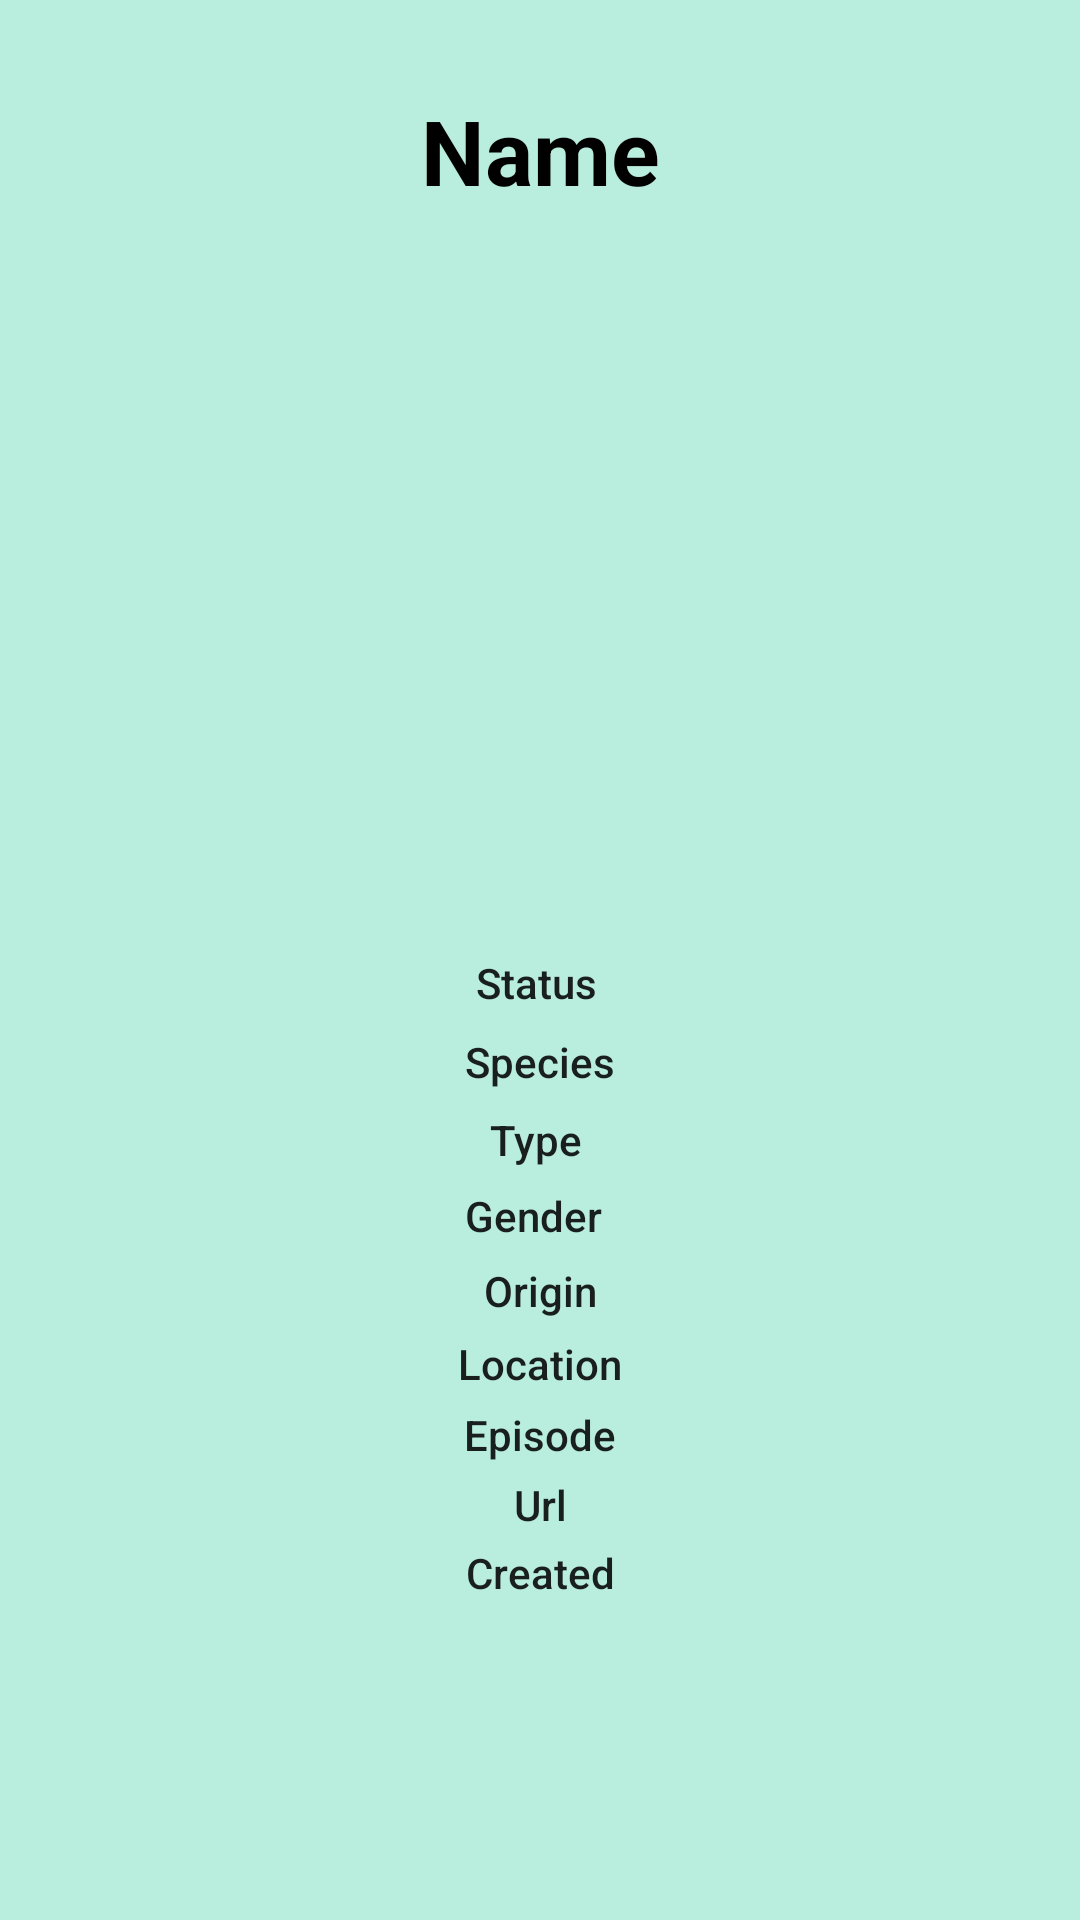

Android layout source for this screen:
<!-- AndroidManifest.xml: application theme Theme.RickandMortyApp -->
<!-- res/layout/details_characters.xml -->
<?xml version="1.0" encoding="utf-8"?>
<androidx.constraintlayout.widget.ConstraintLayout
    xmlns:android="http://schemas.android.com/apk/res/android"
    xmlns:tools="http://schemas.android.com/tools"
    xmlns:app="http://schemas.android.com/apk/res-auto"
    android:layout_width="match_parent"
    android:layout_height="match_parent">

            <androidx.constraintlayout.widget.ConstraintLayout
                android:layout_width="match_parent"
                android:layout_height="731dp"
                android:background="@drawable/ic_background_rym"
                tools:ignore="MissingConstraints">

                <androidx.constraintlayout.widget.Guideline
                    android:id="@+id/gl_rickandmorty_details_left"
                    android:layout_width="wrap_content"
                    android:layout_height="wrap_content"
                    android:orientation="vertical"
                    app:layout_constraintGuide_end="30dp" />

                <androidx.constraintlayout.widget.Guideline
                    android:id="@+id/gl_rickandmorty_details_right"
                    android:layout_width="wrap_content"
                    android:layout_height="wrap_content"
                    android:orientation="vertical"
                    app:layout_constraintGuide_begin="30dp" />

                <androidx.constraintlayout.widget.Guideline
                    android:id="@+id/gl_rickandmorty_details_top"
                    android:layout_width="wrap_content"
                    android:layout_height="wrap_content"
                    android:layout_marginTop="702dp"
                    android:layout_marginEnd="411dp"
                    android:layout_marginBottom="29dp"
                    android:orientation="horizontal"
                    app:layout_constraintBottom_toBottomOf="parent"
                    app:layout_constraintEnd_toEndOf="parent"
                    app:layout_constraintGuide_end="30dp"
                    app:layout_constraintStart_toStartOf="parent"
                    app:layout_constraintTop_toTopOf="parent" />

                <androidx.constraintlayout.widget.Guideline
                    android:id="@+id/gl_rickandmorty_details_bottom"
                    android:layout_width="wrap_content"
                    android:layout_height="wrap_content"
                    android:layout_marginTop="30dp"
                    android:layout_marginEnd="411dp"
                    android:layout_marginBottom="701dp"
                    android:orientation="horizontal"
                    app:layout_constraintBottom_toBottomOf="parent"
                    app:layout_constraintEnd_toEndOf="parent"
                    app:layout_constraintGuide_begin="30dp"
                    app:layout_constraintStart_toStartOf="parent"
                    app:layout_constraintTop_toTopOf="parent" />

                <TextView
                    android:id="@+id/tv_rickandmorty_details_name"
                    android:layout_width="0dp"
                    android:layout_height="wrap_content"
                    android:gravity="center"
                    android:text="Name"
                    android:textColor="@color/black"
                    android:textSize="30dp"
                    android:textStyle="bold"
                    app:layout_constraintEnd_toStartOf="@+id/gl_rickandmorty_details_left"
                    app:layout_constraintStart_toStartOf="@+id/gl_rickandmorty_details_right"
                    app:layout_constraintTop_toTopOf="@+id/gl_rickandmorty_details_bottom" />

                <ImageView
                    android:id="@+id/iv_rickandmorty_details_img"
                    android:layout_width="200dp"
                    android:layout_height="200dp"
                    app:layout_constraintBottom_toTopOf="@+id/gl_rickandmorty_details_top"
                    app:layout_constraintEnd_toStartOf="@+id/gl_rickandmorty_details_left"
                    app:layout_constraintHorizontal_bias="0.495"
                    app:layout_constraintStart_toStartOf="@+id/gl_rickandmorty_details_right"
                    app:layout_constraintTop_toBottomOf="@+id/tv_rickandmorty_details_name"
                    app:layout_constraintVertical_bias="0.091"
                    tools:srcCompat="@tools:sample/avatars" />

                <TextView
                    android:id="@+id/tv_rickandmorty_details_status"
                    android:layout_width="wrap_content"
                    android:layout_height="wrap_content"
                    android:text="Status"
                    android:textAppearance="@style/TextAppearance.AppCompat.Body2"
                    app:layout_constraintBottom_toTopOf="@+id/gl_rickandmorty_details_top"
                    app:layout_constraintEnd_toStartOf="@+id/gl_rickandmorty_details_left"
                    app:layout_constraintHorizontal_bias="0.496"
                    app:layout_constraintStart_toStartOf="@+id/gl_rickandmorty_details_right"
                    app:layout_constraintTop_toBottomOf="@+id/iv_rickandmorty_details_img"
                    app:layout_constraintVertical_bias="0.022" />

                <TextView
                    android:id="@+id/tv_rickandmorty_details_species"
                    android:layout_width="wrap_content"
                    android:layout_height="wrap_content"
                    android:layout_marginBottom="15dp"
                    android:text="Species"
                    android:textAppearance="@style/TextAppearance.AppCompat.Body2"
                    app:layout_constraintBottom_toTopOf="@+id/gl_rickandmorty_details_top"
                    app:layout_constraintEnd_toStartOf="@+id/gl_rickandmorty_details_left"
                    app:layout_constraintStart_toStartOf="@+id/gl_rickandmorty_details_right"
                    app:layout_constraintTop_toBottomOf="@+id/tv_rickandmorty_details_status"
                    app:layout_constraintVertical_bias="0.022" />

                <TextView
                    android:id="@+id/tv_rickandmorty_details_type"
                    android:layout_width="wrap_content"
                    android:layout_height="wrap_content"
                    android:text="Type"
                    android:textAppearance="@style/TextAppearance.AppCompat.Body2"
                    app:layout_constraintBottom_toTopOf="@+id/gl_rickandmorty_details_top"
                    app:layout_constraintEnd_toStartOf="@+id/gl_rickandmorty_details_left"
                    app:layout_constraintHorizontal_bias="0.496"
                    app:layout_constraintStart_toStartOf="@+id/gl_rickandmorty_details_right"
                    app:layout_constraintTop_toBottomOf="@+id/tv_rickandmorty_details_species"
                    app:layout_constraintVertical_bias="0.022" />

                <TextView
                    android:id="@+id/tv_rickandmorty_details_gender"
                    android:layout_width="wrap_content"
                    android:layout_height="wrap_content"
                    android:text="Gender"
                    android:textAppearance="@style/TextAppearance.AppCompat.Body2"
                    app:layout_constraintBottom_toTopOf="@+id/gl_rickandmorty_details_top"
                    app:layout_constraintEnd_toStartOf="@+id/gl_rickandmorty_details_left"
                    app:layout_constraintHorizontal_bias="0.491"
                    app:layout_constraintStart_toStartOf="@+id/gl_rickandmorty_details_right"
                    app:layout_constraintTop_toBottomOf="@+id/tv_rickandmorty_details_type"
                    app:layout_constraintVertical_bias="0.022" />

                <TextView
                    android:id="@+id/tv_rickandmorty_details_origin"
                    android:layout_width="wrap_content"
                    android:layout_height="wrap_content"
                    android:text="Origin"
                    android:textAppearance="@style/TextAppearance.AppCompat.Body2"
                    app:layout_constraintBottom_toTopOf="@+id/gl_rickandmorty_details_top"
                    app:layout_constraintEnd_toStartOf="@+id/gl_rickandmorty_details_left"
                    app:layout_constraintStart_toStartOf="@+id/gl_rickandmorty_details_right"
                    app:layout_constraintTop_toBottomOf="@+id/tv_rickandmorty_details_gender"
                    app:layout_constraintVertical_bias="0.022" />

                <TextView
                    android:id="@+id/tv_rickandmorty_details_location"
                    android:layout_width="wrap_content"
                    android:layout_height="wrap_content"
                    android:text="Location"
                    android:textAppearance="@style/TextAppearance.AppCompat.Body2"
                    app:layout_constraintBottom_toTopOf="@+id/gl_rickandmorty_details_top"
                    app:layout_constraintEnd_toStartOf="@+id/gl_rickandmorty_details_left"
                    app:layout_constraintStart_toStartOf="@+id/gl_rickandmorty_details_right"
                    app:layout_constraintTop_toBottomOf="@+id/tv_rickandmorty_details_origin"
                    app:layout_constraintVertical_bias="0.022" />

                <TextView
                    android:id="@+id/tv_rickandmorty_details_episode"
                    android:layout_width="wrap_content"
                    android:layout_height="wrap_content"
                    android:text="Episode"
                    android:textAppearance="@style/TextAppearance.AppCompat.Body2"
                    app:layout_constraintBottom_toTopOf="@+id/gl_rickandmorty_details_top"
                    app:layout_constraintEnd_toStartOf="@+id/gl_rickandmorty_details_left"
                    app:layout_constraintStart_toStartOf="@+id/gl_rickandmorty_details_right"
                    app:layout_constraintTop_toBottomOf="@+id/tv_rickandmorty_details_location"
                    app:layout_constraintVertical_bias="0.022" />

                <TextView
                    android:id="@+id/tv_rickandmorty_details_url"
                    android:layout_width="wrap_content"
                    android:layout_height="wrap_content"
                    android:text="Url"
                    android:textAppearance="@style/TextAppearance.AppCompat.Body2"
                    app:layout_constraintBottom_toTopOf="@+id/gl_rickandmorty_details_top"
                    app:layout_constraintEnd_toStartOf="@+id/gl_rickandmorty_details_left"
                    app:layout_constraintStart_toStartOf="@+id/gl_rickandmorty_details_right"
                    app:layout_constraintTop_toBottomOf="@+id/tv_rickandmorty_details_episode"
                    app:layout_constraintVertical_bias="0.022" />

                <TextView
                    android:id="@+id/tv_rickandmorty_details_created"
                    android:layout_width="wrap_content"
                    android:layout_height="wrap_content"
                    android:text="Created"
                    android:textAppearance="@style/TextAppearance.AppCompat.Body2"
                    app:layout_constraintBottom_toTopOf="@+id/gl_rickandmorty_details_top"
                    app:layout_constraintEnd_toStartOf="@+id/gl_rickandmorty_details_left"
                    app:layout_constraintStart_toStartOf="@+id/gl_rickandmorty_details_right"
                    app:layout_constraintTop_toBottomOf="@+id/tv_rickandmorty_details_url"
                    app:layout_constraintVertical_bias="0.022" />

            </androidx.constraintlayout.widget.ConstraintLayout>

</androidx.constraintlayout.widget.ConstraintLayout>
<!-- resources referenced by this layout -->
<resources>
  <!-- drawable ic_background_rym (drawable) -->
  <?xml version="1.0" encoding="utf-8"?>
  <selector xmlns:android="http://schemas.android.com/apk/res/android">
      <item>
          <shape>
  
              <gradient
                  android:centerX="0"
                  android:endColor="#B9EDDD"
                  android:startColor="#B9EDDD"
                  android:type="sweep" />
  
          </shape>
      </item>
  </selector>
  <style name="Theme.RickandMortyApp" parent="Theme.MaterialComponents.DayNight.DarkActionBar">
          
          <item name="colorPrimary">@color/purple_500</item>
          <item name="colorPrimaryVariant">@color/purple_700</item>
          <item name="colorOnPrimary">@color/white</item>
          
          <item name="colorSecondary">@color/teal_200</item>
          <item name="colorSecondaryVariant">@color/teal_700</item>
          <item name="colorOnSecondary">@color/black</item>
          
          <item name="android:statusBarColor" tools:targetApi="l">?attr/colorPrimaryVariant</item>
          
      </style>
  <!-- not gathered from this repository: default colours our renderer supplied (Android Studio template values) -->
  <color name="purple_500">#FF6200EE</color>
  <color name="purple_700">#FF3700B3</color>
  <color name="teal_200">#FF03DAC5</color>
  <color name="teal_700">#FF018786</color>
  <color name="black">#FF000000</color>
  <color name="white">#FFFFFFFF</color>
</resources>
